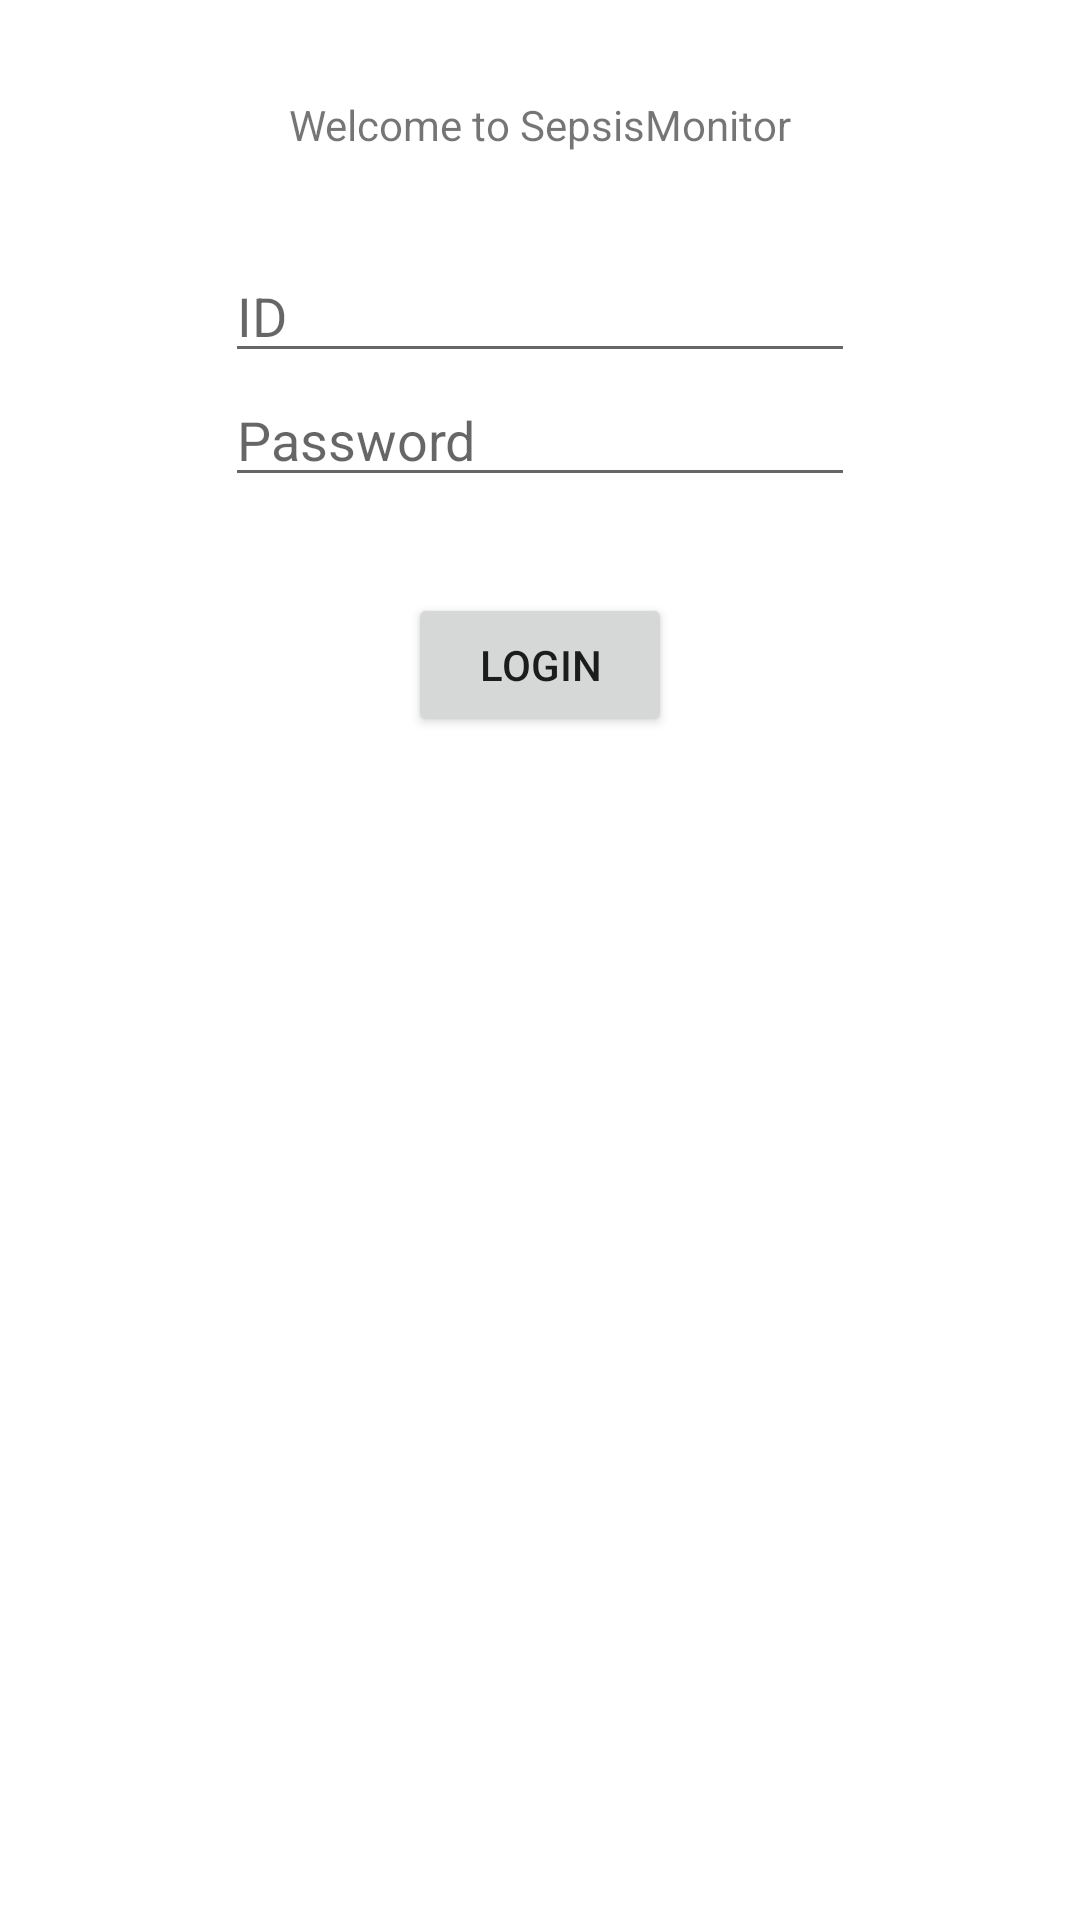

This screen was rendered from an Android layout file. Write that file and the resources it references.
<!-- AndroidManifest.xml: application theme Theme.SepsisMonitor -->
<!-- res/layout/activity_login.xml -->
<?xml version="1.0" encoding="utf-8"?>
<androidx.constraintlayout.widget.ConstraintLayout xmlns:android="http://schemas.android.com/apk/res/android"
    xmlns:app="http://schemas.android.com/apk/res-auto"
    xmlns:tools="http://schemas.android.com/tools"
    android:layout_width="match_parent"
    android:layout_height="match_parent"
    tools:context=".ui.LoginActivity">

    <TextView
        android:id="@+id/loginWelcomeTextView"
        android:layout_width="wrap_content"
        android:layout_height="wrap_content"
        android:layout_marginTop="32dp"
        android:text="@string/welcome"
        app:layout_constraintEnd_toEndOf="parent"
        app:layout_constraintStart_toStartOf="parent"
        app:layout_constraintTop_toTopOf="parent" />

    <EditText
        android:id="@+id/idEditText"
        android:layout_width="wrap_content"
        android:layout_height="wrap_content"
        android:layout_marginTop="32dp"
        android:ems="10"
        android:hint="@string/id"
        android:inputType="text|textEmailAddress"
        app:layout_constraintEnd_toEndOf="parent"
        app:layout_constraintStart_toStartOf="parent"
        app:layout_constraintTop_toBottomOf="@+id/loginWelcomeTextView" />

    <EditText
        android:id="@+id/passwordEditText"
        android:layout_width="wrap_content"
        android:layout_height="wrap_content"
        android:ems="10"
        android:hint="@string/password"
        android:inputType="textPassword"
        app:layout_constraintEnd_toEndOf="@+id/idEditText"
        app:layout_constraintStart_toStartOf="@+id/idEditText"
        app:layout_constraintTop_toBottomOf="@+id/idEditText" />


    <Button
        android:id="@+id/loginButton"
        android:layout_width="wrap_content"
        android:layout_height="wrap_content"
        android:layout_marginTop="32dp"
        android:text="@string/login"
        app:layout_constraintEnd_toEndOf="parent"
        app:layout_constraintStart_toStartOf="parent"
        app:layout_constraintTop_toBottomOf="@+id/passwordEditText" />
</androidx.constraintlayout.widget.ConstraintLayout>
<!-- resources referenced by this layout -->
<resources>
  <string name="id">ID</string>
  <string name="login">Login</string>
  <string name="password">Password</string>
  <string name="welcome">Welcome to SepsisMonitor</string>
  <style name="Theme.SepsisMonitor" parent="Theme.MaterialComponents.DayNight.NoActionBar">
          
          <item name="colorPrimary">@color/purple_500</item>
          <item name="colorPrimaryVariant">@color/purple_700</item>
          <item name="colorOnPrimary">@color/white</item>
          
          <item name="colorSecondary">@color/teal_200</item>
          <item name="colorSecondaryVariant">@color/teal_700</item>
          <item name="colorOnSecondary">@color/black</item>
          
          <item name="android:statusBarColor" tools:targetApi="l">?attr/colorPrimaryVariant</item>
          
      </style>
  <!-- not gathered from this repository: default colours our renderer supplied (Android Studio template values) -->
  <color name="purple_500">#FF6200EE</color>
  <color name="purple_700">#FF3700B3</color>
  <color name="teal_200">#FF03DAC5</color>
  <color name="teal_700">#FF018786</color>
  <color name="black">#FF000000</color>
  <color name="white">#FFFFFFFF</color>
</resources>
